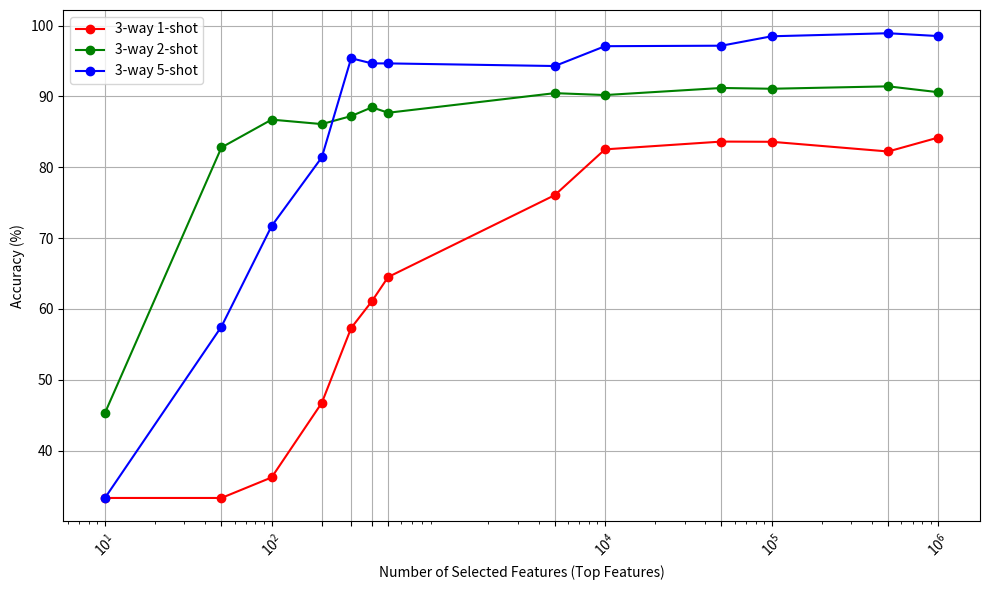

Generate this figure with matplotlib:
import matplotlib.pyplot as plt

# Data for the table
top_features = [10, 50, 100, 200, 300, 400, 500, 5000, 10000, 50000, 100000, 500000, 1000000]
accuracy_1shot = [33.3, 33.3, 36.2, 46.73, 57.3, 61.1, 64.5, 76.07, 82.53, 83.63, 83.60, 82.23, 84.2]
accuracy_2shot = [45.3, 82.8, 86.73, 86.10, 87.23, 88.47, 87.7, 90.47, 90.20, 91.20, 91.09, 91.43, 90.6]
accuracy_5shot = [33.3, 57.5, 71.7, 81.4, 95.4, 94.67, 94.67, 94.30, 97.1, 97.17, 98.5, 98.93, 98.53]

# Create the plot
plt.figure(figsize=(10, 6))

# Plotting the data
plt.plot(top_features, accuracy_1shot, label='3-way 1-shot', marker='o', linestyle='-', color='r')
plt.plot(top_features, accuracy_2shot, label='3-way 2-shot', marker='o', linestyle='-', color='g')
plt.plot(top_features, accuracy_5shot, label='3-way 5-shot', marker='o', linestyle='-', color='b')

# Adding labels and title
plt.xlabel('Number of Selected Features (Top Features)')
plt.ylabel('Accuracy (%)')

# Add a grid, legend, and show the plot
plt.grid(True)
plt.legend()
plt.xscale('log')  # Use a logarithmic scale for better visualization
plt.xticks(top_features, rotation=45)
plt.tight_layout()

# Save the plot as an image file
plt.savefig('accuracy_vs_features.png')

# Show the plot
plt.show()
